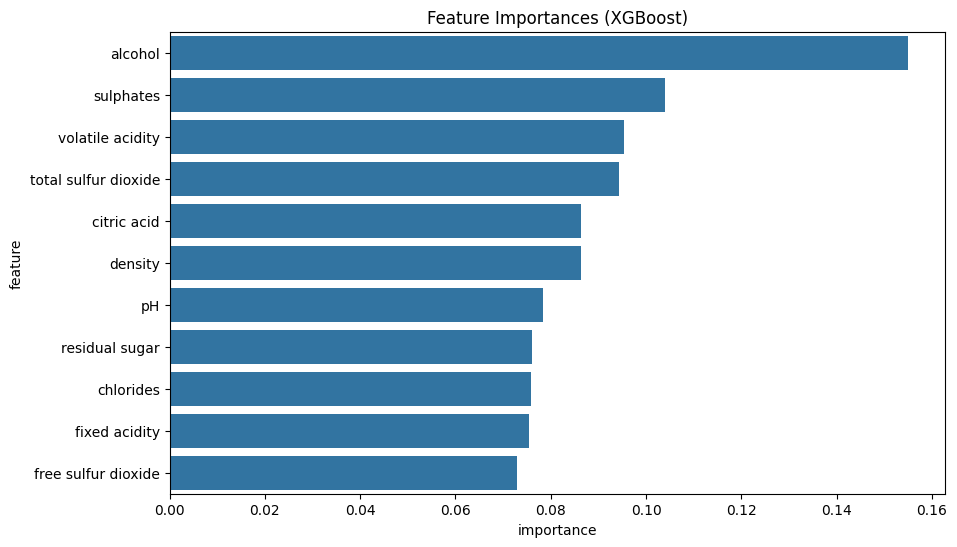

Values plotted in this chart, from the file beside it:
feature, importance
alcohol, 0.1549
sulphates, 0.1039
volatile acidity, 0.09547
total sulfur dioxide, 0.09428
citric acid, 0.08637
density, 0.08628
pH, 0.07834
residual sugar, 0.07611
chlorides, 0.07585
fixed acidity, 0.07547
free sulfur dioxide, 0.073
